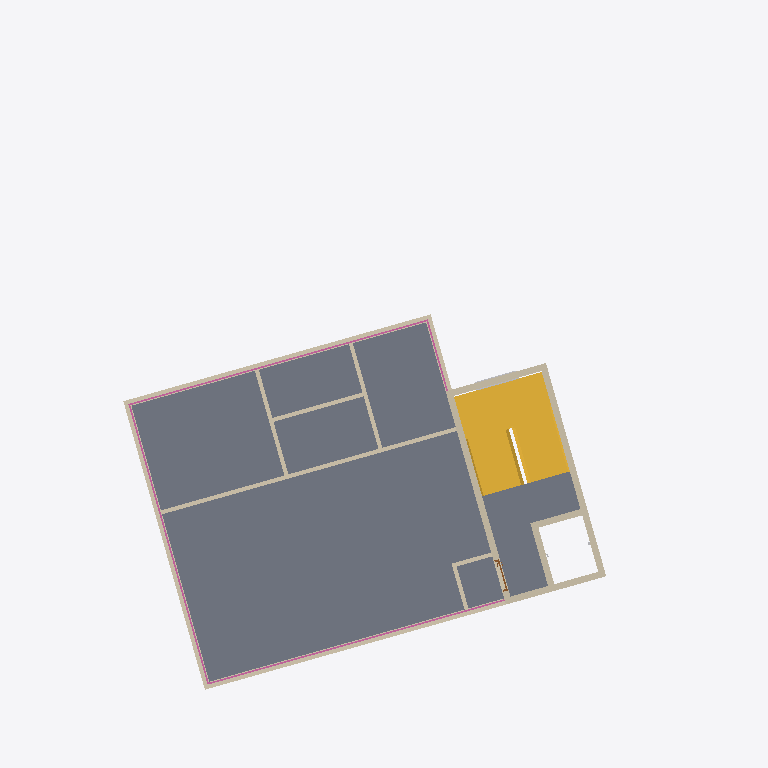
Plan cut of the same IFC building model at storey '지붕층' (level 14.20 m, cut at 15.60 m), seen from above with north up, elements coloured by IFC class (only those large enough to see are counted): 17 walls (beige), 2 other elements (light grey), 1 slab (grey), 1 stair (yellow), 1 railing (pink), 1 door (brown). Cut surfaces are drawn darker.
Extent 21.8 m × 21.6 m × 17.3 m (x, y, z). Storeys (6): 1층 at 0.00 m; 2층 at 3.00 m; 3층 at 5.80 m; 4층 at 8.60 m; 5층 at 11.40 m; 지붕층 at 14.20 m. Elements (497): 180 IfcBuildingElementProxy, 104 IfcFurnishingElement, 70 IfcWallStandardCase, 36 IfcWindow, 32 IfcCovering, 31 IfcDoor, 16 IfcFlowTerminal, 13 IfcSlab, 8 IfcColumn, 5 IfcStair, 1 IfcRailing, 1 IfcWall.

HEADER;
FILE_DESCRIPTION(('ViewDefinition [CoordinationView_V2.0]','RevitIdentifiers [VersionGUID: 4b4d49d7-119d-4852-b248-047c4de33922, NumberOfSaves: 13]'),'2;1');
FILE_NAME('BuildLex_Demo_1_위반안_v2.ifc','2026-11-04T15:52:28+09:00',(''),(''),'ODA SDAI 24.11','Autodesk Revit 25.0.2.419 (ENU) - IFC 25.0.2.419','');
FILE_SCHEMA(('IFC2X3'));
ENDSEC;
DATA;
#27=IFCPROJECT('1bZLuU_n119wEcBZJV3gC8',#18,'PJ2-BIM',$,$,'성산동 646-3 다세대주택','수정안(검토 반영)',(#22),#151705);
#59=IFCSITE('1bZLuU_n119wEcBZJV3gCA',#18,'Default',$,$,#58,$,$,.ELEMENT.,(37,33,55,800000),(126,54,18,0),0.0,$,$);
#32=IFCBUILDING('1bZLuU_n119wEcBZJV3gC9',#18,'성산동 다세대주택',$,$,#30,$,'성산동 다세대주택',.ELEMENT.,$,$,#31);
#35=IFCBUILDINGSTOREY('2JF4e6axWHqu3u0C1FZlmi',#18,'1층',$,'Level:8mm Head',#34,$,'1층',.ELEMENT.,0.0);
#39=IFCBUILDINGSTOREY('1ZGO8hrFCHqw0v0026FpFv',#18,'2층',$,'Level:8mm Head',#38,$,'2층',.ELEMENT.,3000.0);
#43=IFCBUILDINGSTOREY('1azwgZz2v1QOudUxVKbCXj',#18,'3층',$,'Level:No Head',#42,$,'3층',.ELEMENT.,5800.0);
#47=IFCBUILDINGSTOREY('1azwgZz2v1QOudUxVKbCXY',#18,'4층',$,'Level:No Head',#46,$,'4층',.ELEMENT.,8600.0);
#51=IFCBUILDINGSTOREY('1azwgZz2v1QOudUxVKbCXZ',#18,'5층',$,'Level:No Head',#50,$,'5층',.ELEMENT.,11400.0);
#55=IFCBUILDINGSTOREY('1azwgZz2v1QOudUxVKbCXW',#18,'지붕층',$,'Level:No Head',#54,$,'지붕층',.ELEMENT.,14200.000000000002);
#126116=IFCSLAB('2tSnbEVyX0HPKDekJoYjTA',#18,'Floor:Concrete 250mm:1685141',$,'Floor:Concrete 250mm',#126054,#126115,'1685141',.FLOOR.);
#39812=IFCSTAIR('1azwgZz2v1QOudUxVKbD7c',#18,'Assembled Stair:Stair:1660620',$,'Assembled Stair:190mm max riser 250mm going',#39811,$,'1660620',.HALF_TURN_STAIR.);
#149848=IFCRAILING('2tSnbEVyX0HPKDekJoYjT1',#18,'Railing:옥상난간 1000:1685150',$,'Railing:옥상난간 1000',#146604,#149847,'1685150',.NOTDEFINED.);
#124315=IFCWALLSTANDARDCASE('2tSnbEVyX0HPKDekJoYjUq',#18,'Basic Wall:BL_외벽_화이트 200:1685099',$,'Basic Wall:BL_외벽_화이트 200',#124303,#124314,'1685099');
#2501=IFCWALLSTANDARDCASE('1azwgZz2v1QOudUxVKbCYE',#18,'Basic Wall:BL_외벽_화이트 200:1658788',$,'Basic Wall:BL_외벽_화이트 200',#2485,#2500,'1658788');
#124292=IFCWALLSTANDARDCASE('2tSnbEVyX0HPKDekJoYjUr',#18,'Basic Wall:BL_외벽_화이트 200:1685098',$,'Basic Wall:BL_외벽_화이트 200',#124280,#124291,'1685098');
#2631=IFCWALLSTANDARDCASE('1azwgZz2v1QOudUxVKbCZi',#18,'Basic Wall:BL_코어_차콜 200:1658822',$,'Basic Wall:BL_코어_차콜 200',#2619,#2630,'1658822');
#2539=IFCWALLSTANDARDCASE('1azwgZz2v1QOudUxVKbCYQ',#18,'Basic Wall:Interior - 125mm Partition:1658800',$,'Basic Wall:Interior - 125mm Partition',#2527,#2538,'1658800');
#2654=IFCWALLSTANDARDCASE('1azwgZz2v1QOudUxVKbCZa',#18,'Basic Wall:BL_코어_차콜 200:1658830',$,'Basic Wall:BL_코어_차콜 200',#2642,#2653,'1658830');
#40926=IFCWALL('1niPeLihz1iOTQKQ1gBcUH',#18,'Basic Wall:BL_코어_차콜 200:1684179',$,'Basic Wall:BL_코어_차콜 200',#40743,#40925,'1684179');
#2608=IFCWALLSTANDARDCASE('1azwgZz2v1QOudUxVKbCZe',#18,'Basic Wall:BL_코어_차콜 200:1658818',$,'Basic Wall:BL_코어_차콜 200',#2596,#2607,'1658818');
#124361=IFCWALLSTANDARDCASE('2tSnbEVyX0HPKDekJoYjUo',#18,'Basic Wall:Interior - 125mm Partition:1685101',$,'Basic Wall:Interior - 125mm Partition',#124349,#124360,'1685101');
#124384=IFCWALLSTANDARDCASE('2tSnbEVyX0HPKDekJoYjUn',#18,'Basic Wall:Interior - 125mm Partition:1685102',$,'Basic Wall:Interior - 125mm Partition',#124372,#124383,'1685102');
#2677=IFCWALLSTANDARDCASE('1azwgZz2v1QOudUxVKbCZu',#18,'Basic Wall:BL_내벽_콘크리트 200:1658834',$,'Basic Wall:BL_내벽_콘크리트 200',#2665,#2676,'1658834');
#124407=IFCWALLSTANDARDCASE('2tSnbEVyX0HPKDekJoYjUm',#18,'Basic Wall:Interior - 125mm Partition:1685103',$,'Basic Wall:Interior - 125mm Partition',#124395,#124406,'1685103');
#124338=IFCWALLSTANDARDCASE('2tSnbEVyX0HPKDekJoYjUp',#18,'Basic Wall:BL_외벽_화이트 200:1685100',$,'Basic Wall:BL_외벽_화이트 200',#124326,#124337,'1685100');
#2700=IFCWALLSTANDARDCASE('1azwgZz2v1QOudUxVKbCZy',#18,'Basic Wall:BL_내벽_콘크리트 200:1658838',$,'Basic Wall:BL_내벽_콘크리트 200',#2688,#2699,'1658838');
#2562=IFCWALLSTANDARDCASE('1azwgZz2v1QOudUxVKbCYJ',#18,'Basic Wall:Interior - 125mm Partition:1658809',$,'Basic Wall:Interior - 125mm Partition',#2550,#2561,'1658809');
#2585=IFCWALLSTANDARDCASE('1azwgZz2v1QOudUxVKbCYM',#18,'Basic Wall:Interior - 125mm Partition:1658812',$,'Basic Wall:Interior - 125mm Partition',#2573,#2584,'1658812');
#2409=IFCWALLSTANDARDCASE('1azwgZz2v1QOudUxVKbCYn',#18,'Basic Wall:BL_내벽_콘크리트 200:1658779',$,'Basic Wall:BL_내벽_콘크리트 200',#2397,#2408,'1658779');
#38051=IFCDOOR('1azwgZz2v1QOudUxVKbDI1',#18,'M_Door-Passage-Single-Flush:옥상 철제문 900x2100:1659819',$,'M_Door-Passage-Single-Flush:옥상 철제문 900x2100',#151480,#38047,'1659819',2200.0,999.9999999999995);
#41507=IFCBUILDINGELEMENTPROXY('1niPeLihz1iOTQKQ1gBcPN',#18,'M_Trim-Window-Exterior-Flat:with Sill:1684245',$,'M_Trim-Window-Exterior-Flat:with Sill',#41506,#41500,'1684245',$);
#41518=IFCBUILDINGELEMENTPROXY('1niPeLihz1iOTQKQ1gBcPK',#18,'M_Trim-Window-Interior-Flat:Picture Frame:1684246',$,'M_Trim-Window-Interior-Flat:Picture Frame',#41517,#41514,'1684246',$);
ENDSEC;
